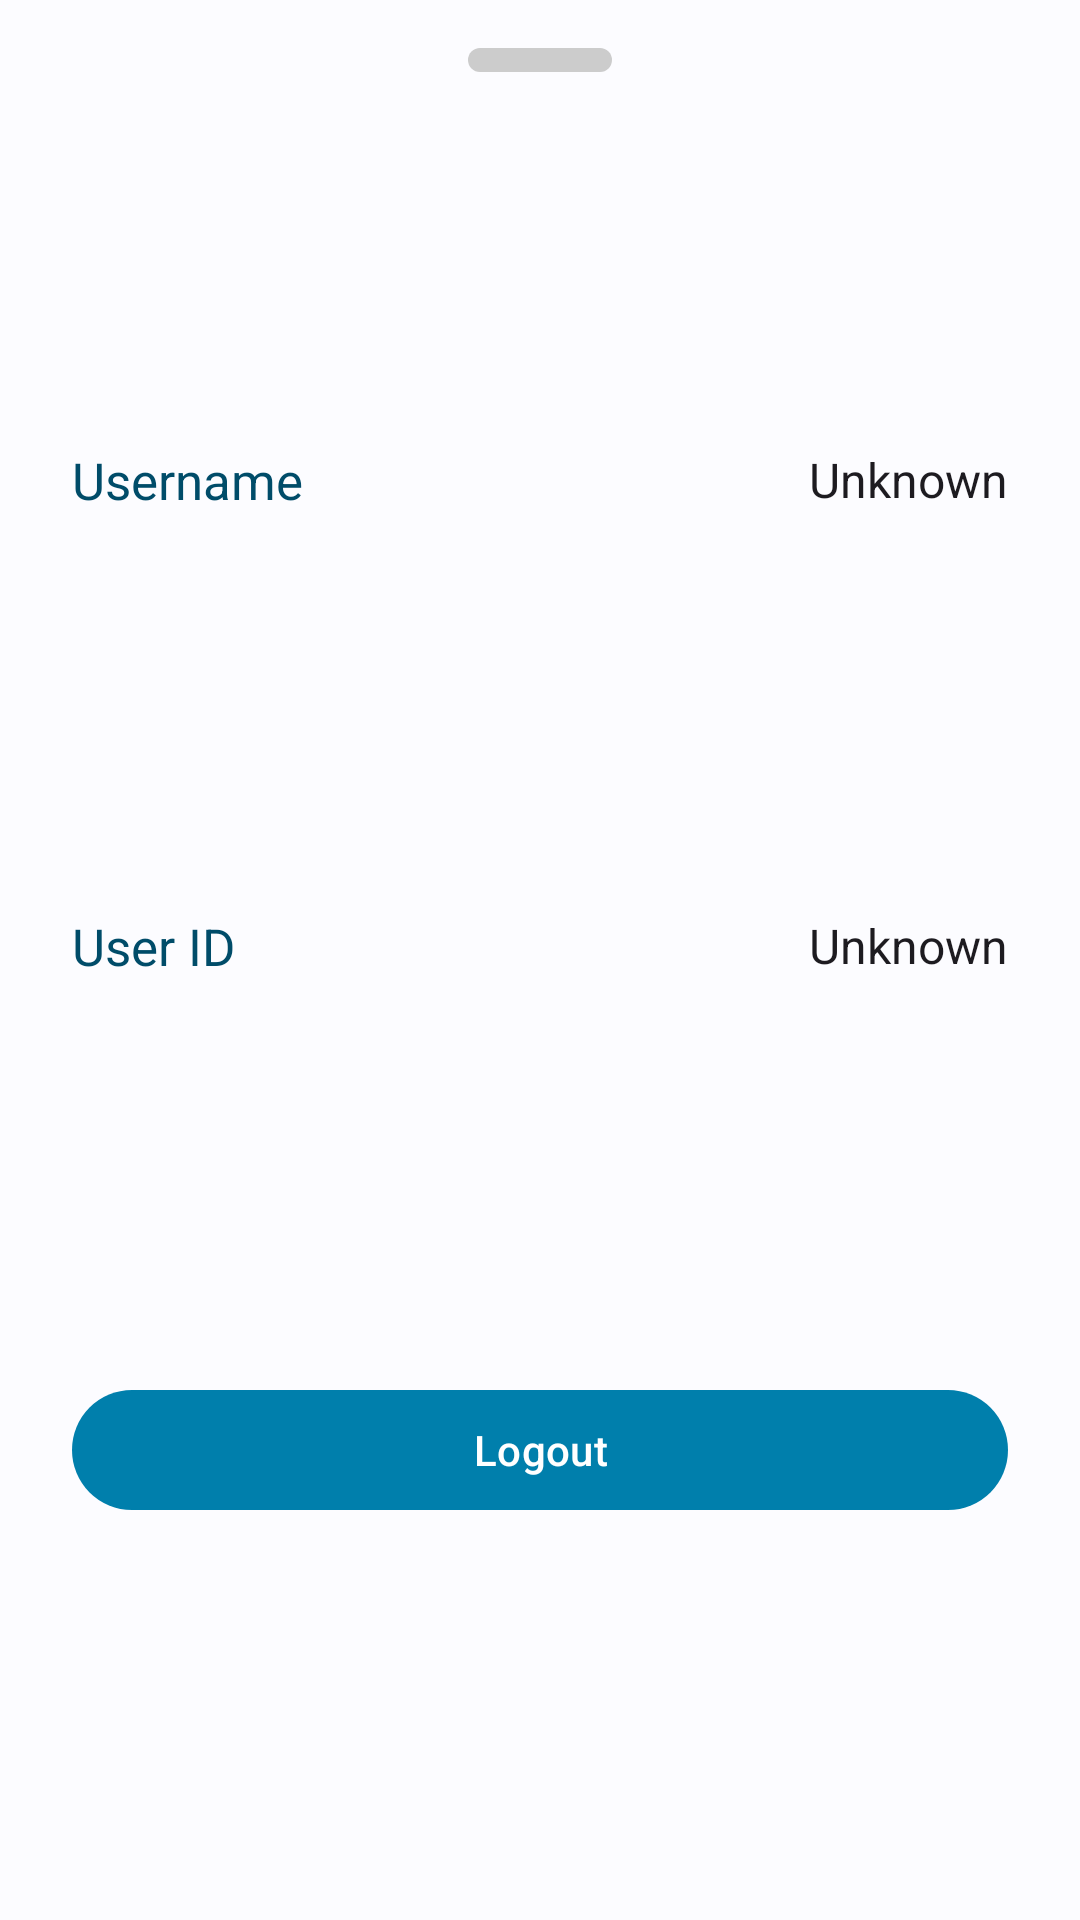

Android layout source for this screen:
<!-- AndroidManifest.xml: application theme Theme.GensokyoRadio3rdEyes -->
<!-- res/layout/user_sheet.xml -->
<?xml version="1.0" encoding="utf-8"?>
<androidx.constraintlayout.widget.ConstraintLayout
    xmlns:android="http://schemas.android.com/apk/res/android"
    xmlns:app="http://schemas.android.com/apk/res-auto"
    android:layout_width="match_parent"
    android:layout_height="wrap_content"
    android:padding="8dp">

    <ImageView
        android:layout_width="match_parent"
        android:layout_height="wrap_content"
        android:id="@+id/sheet_handle"
        android:src="@drawable/sheet_handle"
        android:layout_marginTop="8dp"
        android:layout_marginBottom="16dp"
        app:layout_constraintTop_toTopOf="parent"
        app:layout_constraintStart_toStartOf="parent"
        app:layout_constraintEnd_toEndOf="parent"/>

    <LinearLayout
        android:layout_width="match_parent"
        android:layout_height="wrap_content"
        android:orientation="horizontal"
        android:layout_marginStart="16dp"
        android:layout_marginEnd="16dp"
        android:layout_marginTop="8dp"
        android:layout_marginBottom="8dp"
        android:id="@+id/username_layout"
        app:layout_constraintTop_toBottomOf="@id/sheet_handle"
        app:layout_constraintStart_toStartOf="parent"
        app:layout_constraintEnd_toEndOf="parent"
        app:layout_constraintBottom_toTopOf="@id/userid_layout">

        <TextView
            android:layout_width="wrap_content"
            android:layout_height="wrap_content"
            android:text="@string/user_sheet_username_text_title"
            android:layout_gravity="center_vertical"
            android:textColor="@color/system_accent_darker"
            android:fontFamily="sans-serif"
            android:textSize="17sp"/>

        <TextView
            android:layout_width="match_parent"
            android:layout_height="wrap_content"
            android:layout_gravity="center_vertical"
            android:id="@+id/username_text"
            android:text="@string/info_unknown"
            android:textColor="?attr/colorOnSurface"
            android:textIsSelectable="true"
            android:textSize="16sp"
            android:layout_marginStart="50dp"
            android:fontFamily="sans-serif"
            android:gravity="end"/>

    </LinearLayout>

    <LinearLayout
        android:layout_width="match_parent"
        android:layout_height="wrap_content"
        android:orientation="horizontal"
        android:layout_marginStart="16dp"
        android:layout_marginEnd="16dp"
        android:layout_marginTop="8dp"
        android:layout_marginBottom="8dp"
        android:id="@+id/userid_layout"
        app:layout_constraintTop_toBottomOf="@id/username_layout"
        app:layout_constraintStart_toStartOf="parent"
        app:layout_constraintEnd_toEndOf="parent"
        app:layout_constraintBottom_toTopOf="@id/logout_button">

        <TextView
            android:layout_width="wrap_content"
            android:layout_height="wrap_content"
            android:text="@string/user_sheet_userid_text_title"
            android:layout_gravity="center_vertical"
            android:textColor="@color/system_accent_darker"
            android:fontFamily="sans-serif"
            android:textSize="17sp"/>

        <TextView
            android:layout_width="match_parent"
            android:layout_height="wrap_content"
            android:layout_gravity="center_vertical"
            android:id="@+id/userid_text"
            android:text="@string/info_unknown"
            android:textColor="?attr/colorOnSurface"
            android:textIsSelectable="true"
            android:textSize="16sp"
            android:layout_marginStart="50dp"
            android:fontFamily="sans-serif"
            android:gravity="end"/>

    </LinearLayout>

    <com.google.android.material.button.MaterialButton
        android:layout_width="match_parent"
        android:layout_height="wrap_content"
        android:id="@+id/logout_button"
        android:text="@string/user_sheet_logout"
        android:layout_marginStart="16dp"
        android:layout_marginEnd="16dp"
        android:layout_marginTop="8dp"
        android:layout_marginBottom="8dp"
        app:layout_constraintTop_toBottomOf="@id/userid_layout"
        app:layout_constraintStart_toStartOf="parent"
        app:layout_constraintEnd_toEndOf="parent"
        app:layout_constraintBottom_toBottomOf="parent" />


</androidx.constraintlayout.widget.ConstraintLayout>
<!-- resources referenced by this layout -->
<resources>
  <color name="system_accent_darker">#7B1FA2</color>
  <!-- drawable sheet_handle (drawable) -->
  <?xml version="1.0" encoding="utf-8"?>
  <shape xmlns:android="http://schemas.android.com/apk/res/android"
      android:shape="rectangle">
      <corners android:radius="36dp" />
      <solid android:color="#cccccc" />
      <size
          android:width="48dp"
          android:height="8dp" />
  </shape>
  <string name="info_unknown">Unknown</string>
  <string name="user_sheet_logout">Logout</string>
  <string name="user_sheet_userid_text_title">User ID</string>
  <string name="user_sheet_username_text_title">Username</string>
  <style name="Theme.GensokyoRadio3rdEyes" parent="Theme.Material3.DayNight.NoActionBar">
          <item name="colorPrimary">@color/system_accent</item>
          <item name="colorPrimaryDark">@color/system_accent_darker</item>
          <item name="colorSecondary">@color/system_accent_2</item>
  
          <item name="colorError">@color/error</item>
  
          <item name="colorPrimaryVariant">@color/system_accent</item>
          <item name="colorSecondaryVariant">@color/system_accent_2</item>
          <item name="scrimBackground">@color/netrual_color</item>
  
          <item name="colorSurface">@color/netrual_color</item>
          <item name="colorSecondaryContainer">@color/system_accent_soft</item>
  
          <item name="android:colorBackground">@color/background</item>
          <item name="android:navigationBarColor">@android:color/transparent</item>
          
          <item name="android:statusBarColor">@color/system_accent_soft</item>
          <item name="android:windowLightStatusBar">true</item>
      </style>
  <color name="system_accent">#9C27B0</color>
  <color name="system_accent_2">#7E57C2</color>
  <color name="error">#FFC1666B</color>
  <color name="netrual_color">#EEEEEE</color>
  <color name="system_accent_soft">#E1BEE7</color>
  <color name="background">#FFFFFBFF</color>
</resources>
